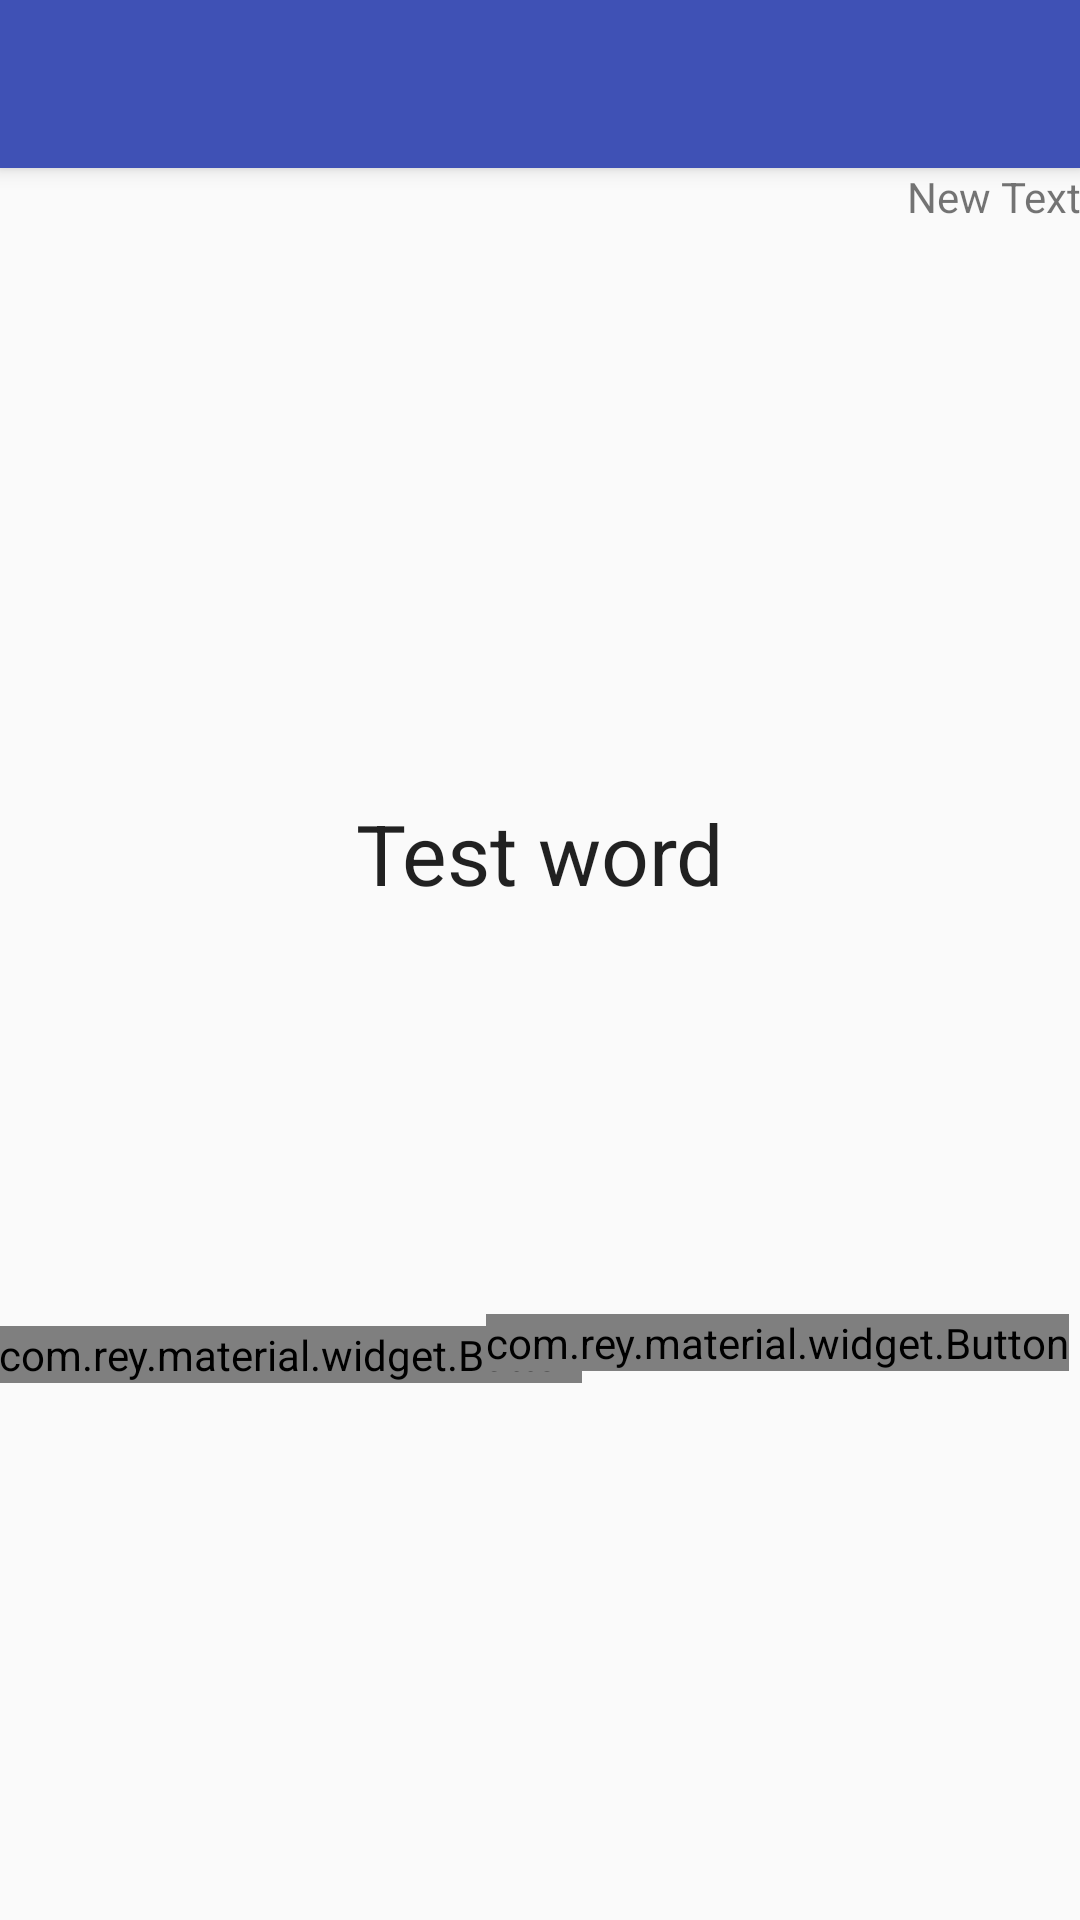

Here is an Android app screen rendered from its layout file. Give the layout XML and the strings, colors and styles it references.
<!-- AndroidManifest.xml: application theme AppTheme -->
<!-- res/layout/activity_game.xml -->
<?xml version="1.0" encoding="utf-8"?>
<android.support.design.widget.CoordinatorLayout xmlns:android="http://schemas.android.com/apk/res/android"
    xmlns:app="http://schemas.android.com/apk/res-auto"
    xmlns:tools="http://schemas.android.com/tools"
    android:layout_width="match_parent"
    android:layout_height="match_parent"
    android:fitsSystemWindows="true"
    tools:context="com.mrb.alias.game.GameActivity">

    <android.support.design.widget.AppBarLayout
        android:layout_width="match_parent"
        android:layout_height="wrap_content"
        android:theme="@style/AppTheme.AppBarOverlay">

        <android.support.v7.widget.Toolbar
            android:id="@+id/toolbar"
            android:layout_width="match_parent"
            android:layout_height="?attr/actionBarSize"
            android:background="?attr/colorPrimary"
            app:popupTheme="@style/AppTheme.PopupOverlay" />

    </android.support.design.widget.AppBarLayout>

    <include layout="@layout/content_game" />



</android.support.design.widget.CoordinatorLayout>
<!-- res/layout/content_game.xml (included above) -->
<?xml version="1.0" encoding="utf-8"?>
<RelativeLayout xmlns:android="http://schemas.android.com/apk/res/android"
    xmlns:app="http://schemas.android.com/apk/res-auto"
    xmlns:tools="http://schemas.android.com/tools"
    android:layout_width="match_parent"
    android:layout_height="match_parent"
    android:paddingBottom="@dimen/activity_vertical_margin"
    android:paddingLeft="@dimen/activity_horizontal_margin"
    android:paddingRight="@dimen/activity_horizontal_margin"
    android:paddingTop="@dimen/activity_vertical_margin"
    app:layout_behavior="@string/appbar_scrolling_view_behavior"
    tools:context="com.mrb.alias.game.GameActivity"
    tools:showIn="@layout/activity_game">

    <TextView
        android:layout_width="wrap_content"
        android:layout_height="wrap_content"
        android:textAppearance="?android:attr/textAppearanceLarge"
        android:text="Test word"
        android:id="@+id/game_tvWord"
        android:layout_marginBottom="139dp"
        android:layout_above="@+id/game_btnMinus"
        android:layout_centerHorizontal="true"
        android:textSize="28dp"/>

    <com.rey.material.widget.Button
        android:background="@color/colorMain"
        app:rd_enable="true"
        android:layout_width="wrap_content"
        android:layout_height="wrap_content"
        android:text="@string/game_text_minus"
        android:id="@+id/game_btnMinus"
        android:layout_marginBottom="179dp"
        android:textSize="28dp"
        android:layout_alignParentBottom="true"
        android:layout_alignParentLeft="true"
        android:layout_alignParentStart="true" />

    <com.rey.material.widget.Button
        android:background="@color/colorMain"
        app:rd_enable="true"
        android:layout_margin="4dp"
        android:layout_width="wrap_content"
        android:layout_height="wrap_content"
        android:text="@string/game_text_plus"
        android:id="@+id/game_btnPlus"
        android:layout_alignBottom="@+id/game_btnMinus"
        android:layout_alignParentRight="true"
        android:layout_alignParentEnd="true"
        android:textSize="28dp" />

    <TextView
        android:layout_width="wrap_content"
        android:layout_height="wrap_content"
        android:text="New Text"
        android:id="@+id/game_tvTimer"
        android:layout_alignParentTop="true"
        android:layout_alignParentRight="true"
        android:layout_alignParentEnd="true" />
</RelativeLayout>
<!-- resources referenced by this layout -->
<resources>
  <color name="colorMain">#1E88E5</color>
  <string name="game_text_minus">-</string>
  <string name="game_text_plus">+</string>
  <style name="AppTheme.AppBarOverlay" parent="ThemeOverlay.AppCompat.Dark.ActionBar" />
  <style name="AppTheme.PopupOverlay" parent="ThemeOverlay.AppCompat.Light" />
  <style name="AppTheme" parent="Theme.AppCompat.Light.DarkActionBar">
          
          <item name="colorPrimary">@color/colorPrimary</item>
          <item name="colorPrimaryDark">@color/colorPrimaryDark</item>
          <item name="colorAccent">@color/colorAccent</item>
      </style>
  <color name="colorPrimary">#3F51B5</color>
  <color name="colorPrimaryDark">#303F9F</color>
  <color name="colorAccent">#FF4081</color>
</resources>
